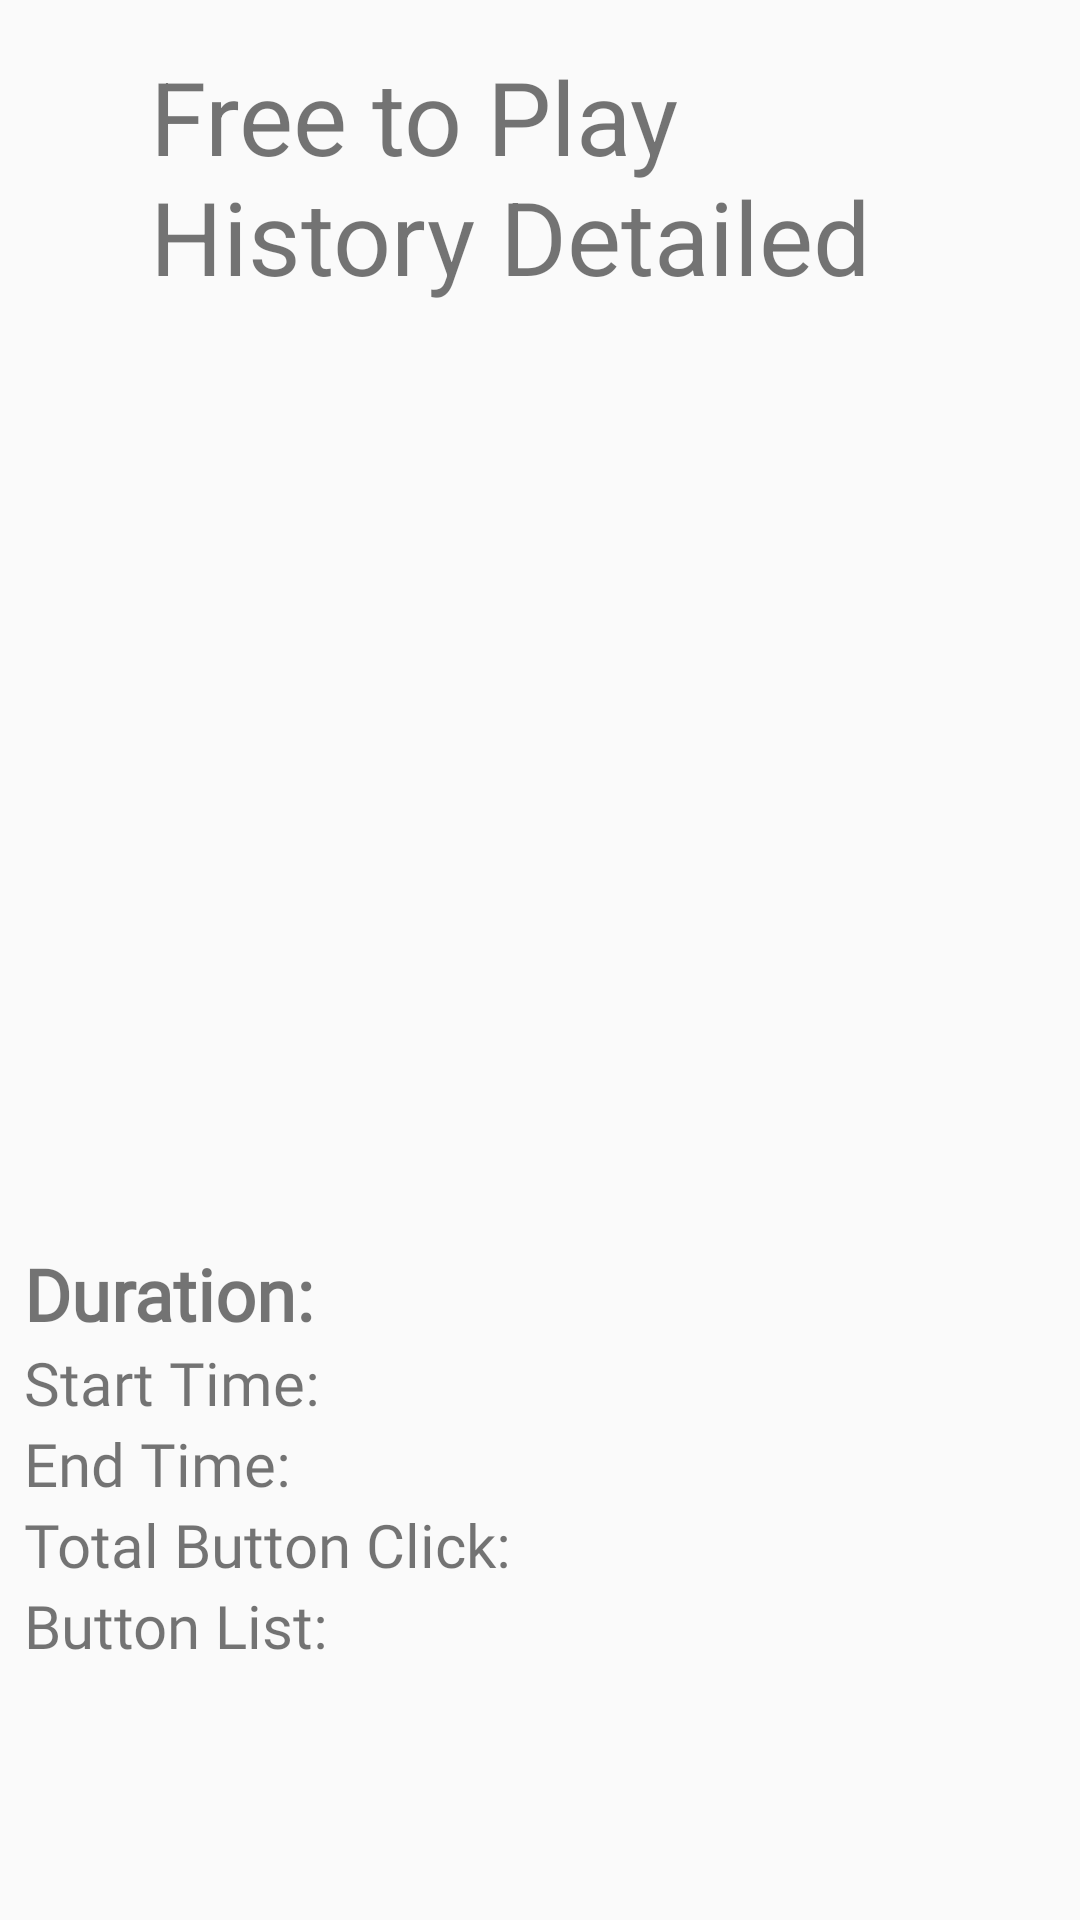

This screen was rendered from an Android layout file. Write that file and the resources it references.
<!-- AndroidManifest.xml: application theme Theme.KIT305_assign2 -->
<!-- res/layout/activity_free_list_of_buttons.xml -->
<?xml version="1.0" encoding="utf-8"?>
<androidx.constraintlayout.widget.ConstraintLayout xmlns:android="http://schemas.android.com/apk/res/android"
    xmlns:app="http://schemas.android.com/apk/res-auto"
    xmlns:tools="http://schemas.android.com/tools"
    android:layout_width="match_parent"
    android:layout_height="match_parent"
    tools:context=".FreeListOfButtons">

    <ImageView
        android:id="@+id/imageView3"
        android:layout_width="60dp"
        android:layout_height="71dp"
        android:layout_marginStart="24dp"
        android:layout_marginTop="8dp"
        android:layout_marginEnd="16dp"
        app:layout_constraintEnd_toStartOf="@+id/txtTitle"
        app:layout_constraintStart_toStartOf="parent"
        app:layout_constraintTop_toTopOf="parent"
        app:srcCompat="@drawable/ic_baseline_history_24" />

    <TextView
        android:id="@+id/txtTitle"
        android:layout_width="289dp"
        android:layout_height="87dp"
        android:layout_marginStart="16dp"
        android:layout_marginTop="16dp"
        android:text="@string/free_list_button_title"
        android:textSize="34sp"
        app:layout_constraintEnd_toEndOf="parent"
        app:layout_constraintHorizontal_bias="0.617"
        app:layout_constraintStart_toStartOf="parent"
        app:layout_constraintTop_toTopOf="parent" />

    

    <ScrollView
        android:id="@+id/scrollView2"
        android:layout_width="0dp"
        android:layout_height="529dp"
        android:layout_marginTop="4dp"
        app:layout_constraintEnd_toEndOf="parent"
        app:layout_constraintHorizontal_bias="0.0"
        app:layout_constraintStart_toStartOf="parent"
        app:layout_constraintTop_toBottomOf="@+id/txtTitle">

        <LinearLayout
            android:id="@+id/linearLayout"
            android:layout_width="411dp"
            android:layout_height="535dp"
            android:orientation="vertical"
            android:padding="8dp"
            app:layout_constraintEnd_toEndOf="parent"
            app:layout_constraintStart_toStartOf="parent"
            app:layout_constraintTop_toBottomOf="@+id/txtTitle">

            <ImageView
                android:id="@+id/userImage"
                android:layout_width="match_parent"
                android:layout_height="300dp"
                tools:srcCompat="@tools:sample/avatars" />

            <TextView
                android:id="@+id/txtDurTime"
                android:layout_width="match_parent"
                android:layout_height="wrap_content"
                android:fontFamily="@font/allerta_stencil"
                android:text="Duration: "
                android:textSize="24sp"
                android:textStyle="bold" />

            <TextView
                android:id="@+id/txtStartTime"
                android:layout_width="match_parent"
                android:layout_height="wrap_content"
                android:fontFamily="@font/allerta_stencil"
                android:text="Start Time: "
                android:textSize="20sp" />

            <TextView
                android:id="@+id/txtEndTime"
                android:layout_width="match_parent"
                android:layout_height="wrap_content"
                android:fontFamily="@font/allerta_stencil"
                android:text="End Time:"
                android:textSize="20sp" />

            <TextView
                android:id="@+id/txtTotalBut"
                android:layout_width="match_parent"
                android:layout_height="wrap_content"
                android:fontFamily="@font/allerta_stencil"
                android:text="Total Button Click:"
                android:textSize="20sp" />

            <TextView
                android:id="@+id/txtButton"
                android:layout_width="match_parent"
                android:layout_height="wrap_content"
                android:fontFamily="@font/allerta_stencil"
                android:text="Button List:"
                android:textSize="20sp" />

        </LinearLayout>
    </ScrollView>

    <Button
        android:id="@+id/shareButton"
        android:layout_width="wrap_content"
        android:layout_height="wrap_content"
        android:layout_marginStart="80dp"
        android:layout_marginTop="16dp"
        android:layout_marginBottom="24dp"
        android:background="@drawable/save_bg"
        android:text="@string/share_but"
        app:layout_constraintBottom_toBottomOf="parent"
        app:layout_constraintStart_toStartOf="parent"
        app:layout_constraintTop_toBottomOf="@+id/scrollView2" />

    <Button
        android:id="@+id/backButton"
        android:layout_width="wrap_content"
        android:layout_height="wrap_content"
        android:layout_marginStart="24dp"
        android:layout_marginEnd="24dp"
        android:layout_marginBottom="24dp"
        android:background="@drawable/home_bg"
        android:text="@string/back_but"
        app:layout_constraintBottom_toBottomOf="parent"
        app:layout_constraintEnd_toEndOf="parent"
        app:layout_constraintHorizontal_bias="0.471"
        app:layout_constraintStart_toEndOf="@+id/shareButton"
        app:layout_constraintTop_toTopOf="@+id/shareButton"
        app:layout_constraintVertical_bias="0.0" />

</androidx.constraintlayout.widget.ConstraintLayout>
<!-- resources referenced by this layout -->
<resources>
  <!-- drawable home_bg (drawable) -->
  <?xml version="1.0" encoding="utf-8"?>
  <shape android:shape="rectangle" xmlns:android="http://schemas.android.com/apk/res/android">
      
      <solid android:color="#b22222"/>
      <corners android:radius="20dp"/>
      <stroke
          android:width="1dip"
          android:color="@color/black" />
  </shape>
  <!-- drawable save_bg (drawable) -->
  <?xml version="1.0" encoding="utf-8"?>
  <shape android:shape="rectangle" xmlns:android="http://schemas.android.com/apk/res/android">
  
      
      <solid android:color="#4AE312"/>
      <corners android:radius="20dp"/>
      <stroke
          android:width="1dip"
          android:color="@color/black" />
  </shape>
  <string name="back_but">Back</string>
  <string name="free_list_button_title">Free to Play History Detailed</string>
  <string name="share_but">Share</string>
  <style name="Theme.KIT305_assign2" parent="Theme.AppCompat.DayNight.NoActionBar">
          
          <item name="colorPrimary">@color/purple_500</item>
          <item name="colorPrimaryVariant">@color/purple_700</item>
          <item name="colorOnPrimary">@color/white</item>
          
          <item name="colorSecondary">@color/teal_200</item>
          <item name="colorSecondaryVariant">@color/teal_700</item>
          <item name="colorOnSecondary">@color/black</item>
          
          <item name="android:statusBarColor" tools:targetApi="l">?attr/colorPrimaryVariant</item>
          
      </style>
  <!-- not gathered from this repository: default colours our renderer supplied (Android Studio template values) -->
  <color name="purple_500">#FF6200EE</color>
  <color name="purple_700">#FF3700B3</color>
  <color name="teal_200">#FF03DAC5</color>
  <color name="teal_700">#FF018786</color>
  <color name="black">#FF000000</color>
  <color name="white">#FFFFFFFF</color>
</resources>
